Photos from the image-classification dataset "test-categorical" in the GitHub repository igonzalezespi/TFG. Its 4 classes are: altogrado, ascus, bajogrado, benign.

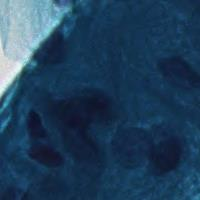
Label: altogrado

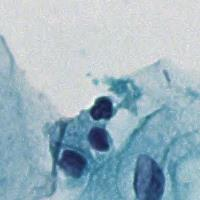
Label: ascus

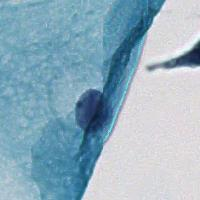
Label: benign

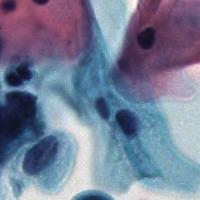
Label: bajogrado

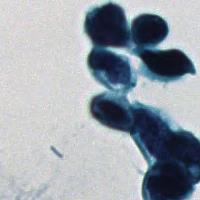
Label: altogrado

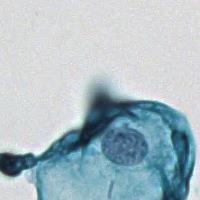
Label: benign
